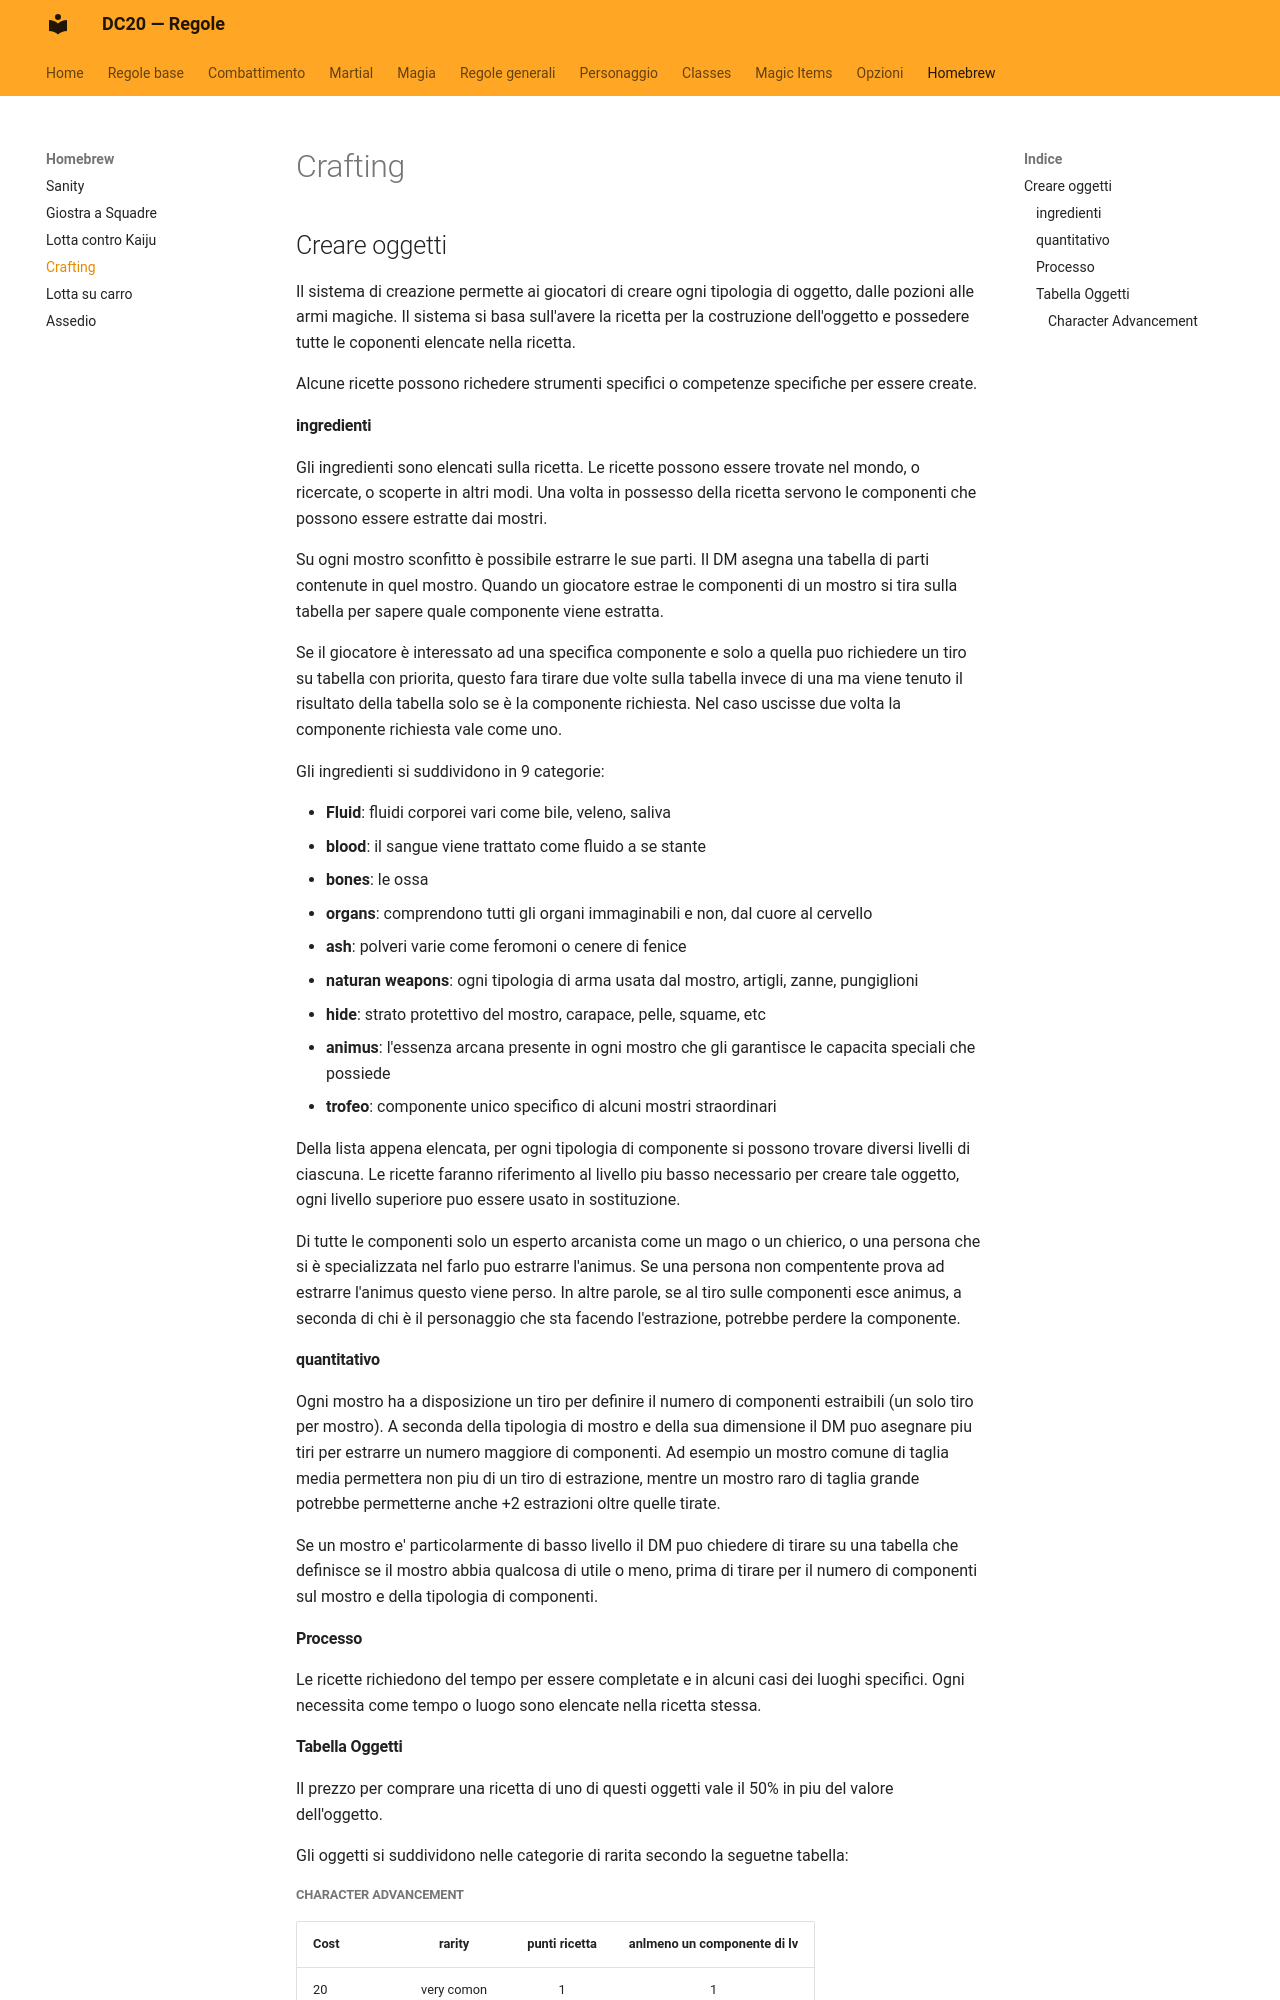

repository: canadese87/new_rules · page: 100_generalrules_crafting/index.html · generator: mkdocs

## Creare oggetti

Il sistema di creazione permette ai giocatori di creare ogni tipologia di oggetto, dalle pozioni alle armi magiche.
Il sistema si basa sull'avere la ricetta per la costruzione dell'oggetto e possedere tutte le coponenti elencate
nella ricetta.

Alcune ricette possono richedere strumenti specifici o competenze specifiche per essere create.

#### ingredienti

Gli ingredienti sono elencati sulla ricetta. Le ricette possono essere trovate nel mondo, o ricercate, o scoperte in altri modi.
Una volta in possesso della ricetta servono le componenti che possono essere estratte dai mostri.

Su ogni mostro sconfitto è possibile estrarre le sue parti. Il DM asegna una tabella di parti contenute in quel mostro.
Quando un giocatore estrae le componenti di un mostro si tira sulla tabella per sapere quale componente viene estratta.

Se il giocatore è interessato ad una specifica componente e solo a quella puo richiedere un tiro su tabella con priorita,
questo fara tirare due volte sulla tabella invece di una ma viene tenuto il risultato della tabella solo se è la componente richiesta.
Nel caso uscisse due volta la componente richiesta vale come uno.

Gli ingredienti si suddividono in 9 categorie:

- **Fluid**: fluidi corporei vari come bile, veleno, saliva
- **blood**: il sangue viene trattato come fluido a se stante
- **bones**: le ossa
- **organs**: comprendono tutti gli organi immaginabili e non, dal cuore al cervello
- **ash**: polveri varie come feromoni o cenere di fenice
- **naturan weapons**: ogni tipologia di arma usata dal mostro, artigli, zanne, pungiglioni
- **hide**: strato protettivo del mostro, carapace, pelle, squame, etc
- **animus**: l'essenza arcana presente in ogni mostro che gli garantisce le capacita speciali che possiede
- **trofeo**: componente unico specifico di alcuni mostri straordinari

Della lista appena elencata, per ogni tipologia di componente si possono trovare diversi livelli di ciascuna.
Le ricette faranno riferimento al livello piu basso necessario per creare tale oggetto, ogni livello superiore puo essere
usato in sostituzione.

Di tutte le componenti solo un esperto arcanista come un mago o un chierico, o una persona che si è specializzata nel farlo
puo estrarre l'animus. Se una persona non compentente prova ad estrarre l'animus questo viene perso.
In altre parole, se al tiro sulle componenti esce animus, a seconda di chi è il personaggio che sta facendo
l'estrazione, potrebbe perdere la componente.

#### quantitativo

Ogni mostro ha a disposizione un tiro per definire il numero di componenti estraibili (un solo tiro per mostro).
A seconda della tipologia di mostro e della sua dimensione il DM puo asegnare piu tiri per estrarre un numero maggiore di componenti.
Ad esempio un mostro comune di taglia media permettera non piu di un tiro di estrazione, mentre un mostro raro di taglia 
grande potrebbe permetterne anche +2 estrazioni oltre quelle tirate.

Se un mostro e' particolarmente di basso livello il DM puo chiedere di tirare su una tabella che definisce se il mostro abbia qualcosa di utile o meno,
prima di tirare per il numero di componenti sul mostro e della tipologia di componenti.

#### Processo
Le ricette richiedono del tempo per essere completate e in alcuni casi dei luoghi specifici.
Ogni necessita come tempo o luogo sono elencate nella ricetta stessa.
